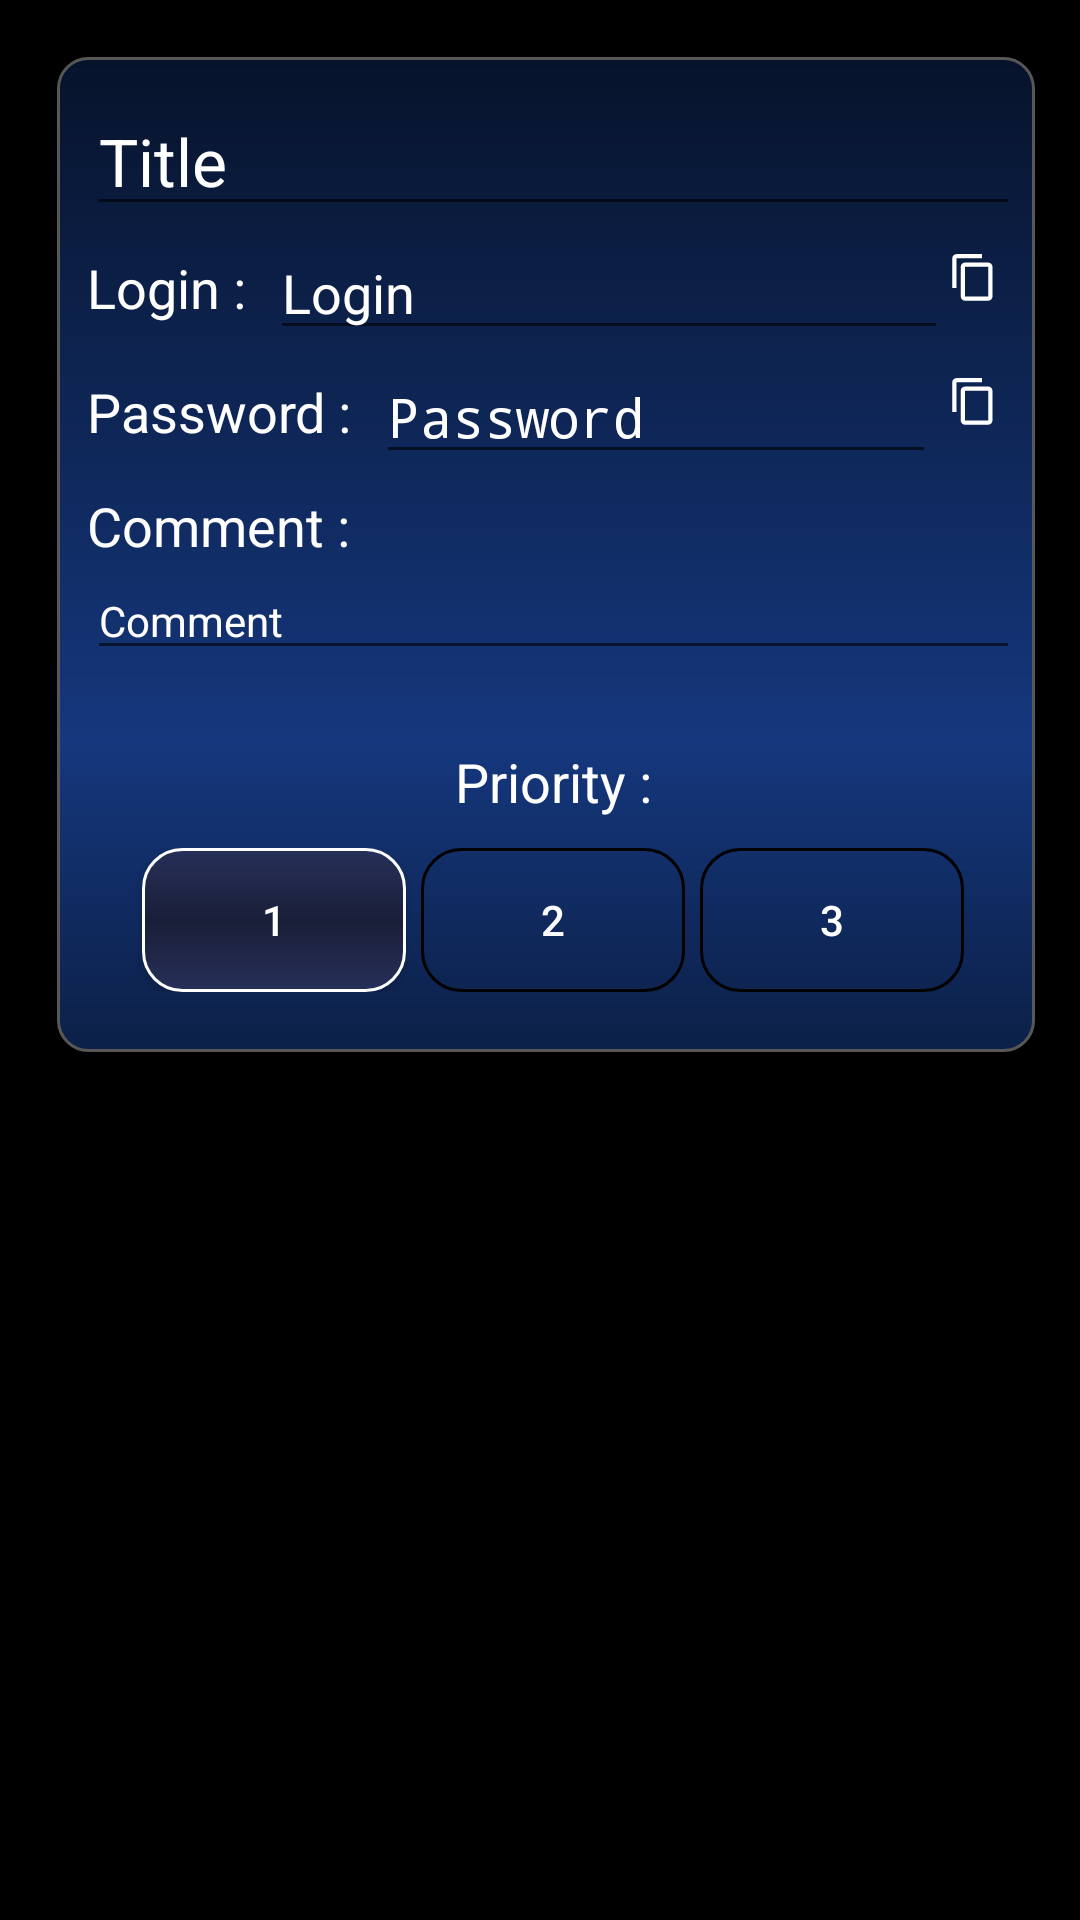

The Android layout XML behind this screen, and the referenced resources:
<!-- AndroidManifest.xml: application theme AppTheme -->
<!-- res/layout/activity_add_note.xml -->
<?xml version="1.0" encoding="utf-8"?>
<LinearLayout xmlns:android="http://schemas.android.com/apk/res/android"
    xmlns:tools="http://schemas.android.com/tools"
    android:layout_width="match_parent"
    android:layout_height="match_parent"
    android:orientation="vertical"
    tools:context=".ui.AddEditNoteActivity"
    android:padding="15dp"
    android:background="@color/black">

    <LinearLayout
        android:layout_width="match_parent"
        android:layout_height="wrap_content"
        android:layout_marginStart="4dp"
        android:layout_marginTop="4dp"
        android:layout_marginBottom="4dp"
        android:background="@drawable/item_background"
        android:orientation="vertical"
        android:paddingStart="10dp"
        android:paddingTop="10dp"
        android:paddingBottom="10dp"
        android:paddingEnd="5dp">
        <EditText
            android:id="@+id/edit_text_title"
            android:layout_width="match_parent"
            android:layout_height="wrap_content"
            android:hint="Title"
            android:inputType="text"
            android:textAppearance="@android:style/TextAppearance.Large"
            android:textColor="@color/white"
            android:textColorHint="@color/white" />

        <RelativeLayout
            android:layout_width="match_parent"
            android:layout_height="wrap_content"
            android:orientation="horizontal">

            <TextView
                android:id="@+id/text_view_title_login"
                android:layout_width="wrap_content"
                android:layout_height="wrap_content"
                android:layout_marginBottom="8dp"
                android:text="Login :"
                android:textAppearance="@android:style/TextAppearance.Medium"
                android:textColor="@color/white"
                android:layout_alignParentStart="true"
                android:layout_centerVertical="true"/>
            <EditText
                android:id="@+id/edit_text_login"
                android:layout_width="wrap_content"
                android:layout_height="wrap_content"
                android:layout_marginStart="8dp"
                android:hint="Login"
                android:inputType="text"
                android:textAppearance="@android:style/TextAppearance.Medium"
                android:textColor="@color/white"
                android:textColorHint="@color/white"
                android:layout_toRightOf="@+id/text_view_title_login"
                android:layout_toLeftOf="@+id/button_edit_copy_login"/>
            <ImageButton
                android:id="@+id/button_edit_copy_login"
                android:clickable="true"
                android:src="@drawable/ic_copy"
                android:layout_width="wrap_content"
                android:layout_height="wrap_content"
                android:layout_alignParentEnd="true"
                android:layout_centerVertical="true"
                android:background="@android:color/transparent"/>
        </RelativeLayout>

        <RelativeLayout
            android:layout_width="match_parent"
            android:layout_height="wrap_content"
            android:orientation="horizontal">
            <TextView
                android:id="@+id/text_view_title_password"
                android:layout_width="wrap_content"
                android:layout_height="wrap_content"
                android:layout_marginEnd="8dp"
                android:text="Password :"
                android:textAppearance="@android:style/TextAppearance.Medium"
                android:textColor="@color/white"
                android:layout_alignParentStart="true"
                android:layout_centerVertical="true"/>
            <EditText
                android:id="@+id/edit_text_password"
                android:layout_width="wrap_content"
                android:layout_height="wrap_content"
                android:hint="Password"
                android:inputType="textPassword"
                android:textAppearance="@android:style/TextAppearance.Medium"
                android:textColor="@color/white"
                android:textColorHint="@color/white"
                android:layout_toRightOf="@+id/text_view_title_password"
                android:layout_toLeftOf="@+id/button_edit_see_password"/>
            <ImageButton
                android:id="@+id/button_edit_see_password"
                android:clickable="true"
                android:layout_width="wrap_content"
                android:layout_height="wrap_content"
                android:src="@drawable/ic_visibility"
                android:layout_toLeftOf="@+id/button_edit_copy_password"
                android:layout_marginEnd="4dp"
                android:layout_centerVertical="true"
                android:background="@android:color/transparent"
                android:tag="1"/>
            <ImageButton
                android:id="@+id/button_edit_copy_password"
                android:clickable="true"
                android:layout_width="wrap_content"
                android:layout_height="wrap_content"
                android:src="@drawable/ic_copy"
                android:layout_alignParentEnd="true"
                android:layout_centerVertical="true"
                android:background="@android:color/transparent"/>
        </RelativeLayout>

        <TextView
            android:layout_width="wrap_content"
            android:layout_height="wrap_content"
            android:layout_marginTop="5dp"
            android:text="Comment :"
            android:textAppearance="@android:style/TextAppearance.Medium"
            android:textColor="@color/white" />

        <EditText
            android:id="@+id/edit_text_comment"
            android:layout_width="match_parent"
            android:layout_height="wrap_content"
            android:hint="Comment"
            android:inputType="textMultiLine"
            android:textAppearance="@android:style/TextAppearance.Small"
            android:textColor="@color/white"
            android:textColorHint="@color/white" />

        <TextView
            android:layout_width="wrap_content"
            android:layout_height="wrap_content"
            android:layout_gravity="center"
            android:layout_marginTop="25dp"
            android:text="Priority :"
            android:textAppearance="@android:style/TextAppearance.Medium"
            android:textColor="@color/white" />

        <LinearLayout
            android:layout_width="match_parent"
            android:layout_height="wrap_content"
            android:layout_margin="10dp"
            android:gravity="center_horizontal"
            android:orientation="horizontal">

            <Button
                android:id="@+id/button_priority_1"
                android:layout_width="wrap_content"
                android:layout_height="wrap_content"
                android:layout_marginEnd="5dp"
                android:background="@drawable/buttonshape_clicked"
                android:text="1"
                android:textColor="@color/white"/>

            <Button
                android:id="@+id/button_priority_2"
                android:layout_width="wrap_content"
                android:layout_height="wrap_content"
                android:layout_marginEnd="5dp"
                android:background="@drawable/buttonshape2"
                android:text="2"
                android:textColor="@color/white"/>

            <Button
                android:id="@+id/button_priority_3"
                android:layout_width="wrap_content"
                android:layout_height="wrap_content"
                android:background="@drawable/buttonshape2"
                android:text="3"
                android:textColor="@color/white" />
        </LinearLayout>

    </LinearLayout>

</LinearLayout>
<!-- resources referenced by this layout -->
<resources>
  <color name="black">#000000</color>
  <color name="white">#FFFFFF</color>
  <!-- drawable buttonshape2 (drawable-v24) -->
  <?xml version="1.0" encoding="utf-8"?>
  <shape xmlns:android="http://schemas.android.com/apk/res/android" android:shape="rectangle" >
      <corners
          android:radius="13dp"
          />
      <colors
          android:color="@android:color/transparent"
          />
      <padding
          android:left="0dp"
          android:top="0dp"
          android:right="0dp"
          android:bottom="0dp"
          />
      <stroke
          android:width="1dp"
          android:color="@color/black"
          />
  </shape>
  <!-- drawable buttonshape_clicked (drawable) -->
  <?xml version="1.0" encoding="utf-8"?>
  <shape xmlns:android="http://schemas.android.com/apk/res/android" android:shape="rectangle" >
      <corners
          android:radius="13dp"
          />
      <gradient
          android:angle="90"
          android:centerX="49%"
          android:centerColor="#191E38"
          android:startColor="#273059"
          android:endColor="#273059"
          android:type="linear"
          />
      <padding
          android:left="0dp"
          android:top="0dp"
          android:right="0dp"
          android:bottom="0dp"
          />
      <stroke
          android:width="1dp"
          android:color="@color/white"
          />
  </shape>
  <!-- drawable ic_copy (drawable) -->
  <vector xmlns:android="http://schemas.android.com/apk/res/android"
          android:width="24dp"
          android:height="24dp"
          android:viewportWidth="34.0"
          android:viewportHeight="34.0">
      <path
          android:fillColor="#FFFFFFFF"
          android:pathData="M16,1L4,1c-1.1,0 -2,0.9 -2,2v14h2L4,3h12L16,1zM19,5L8,5c-1.1,0 -2,0.9 -2,2v14c0,1.1 0.9,2 2,2h11c1.1,0 2,-0.9 2,-2L21,7c0,-1.1 -0.9,-2 -2,-2zM19,21L8,21L8,7h11v14z"/>
  </vector>
  <!-- drawable item_background (drawable) -->
  <?xml version="1.0" encoding="utf-8"?>
  <shape xmlns:android="http://schemas.android.com/apk/res/android" android:shape="rectangle" >
      <corners
          android:radius="10dp"
          />
      <gradient
          android:angle="270"
          android:centerX="69%"
          android:centerColor="#15377D"
          android:startColor="#07132B"
          android:endColor="#0C2047"
          android:type="linear"
          />
      <padding
          android:left="0dp"
          android:top="0dp"
          android:right="0dp"
          android:bottom="0dp"
          />
      <stroke
          android:width="1dp"
          android:color="#575757"
          />
  </shape>
  <style name="AppTheme" parent="Theme.AppCompat.Light.DarkActionBar">
          
          <item name="colorPrimary">@color/colorPrimary</item>
          <item name="colorPrimaryDark">@color/colorPrimaryDark</item>
          <item name="colorAccent">@color/colorAccent</item>
      </style>
  <color name="colorPrimary">#3F51B5</color>
  <color name="colorPrimaryDark">#303F9F</color>
  <color name="colorAccent">#FF4081</color>
</resources>
